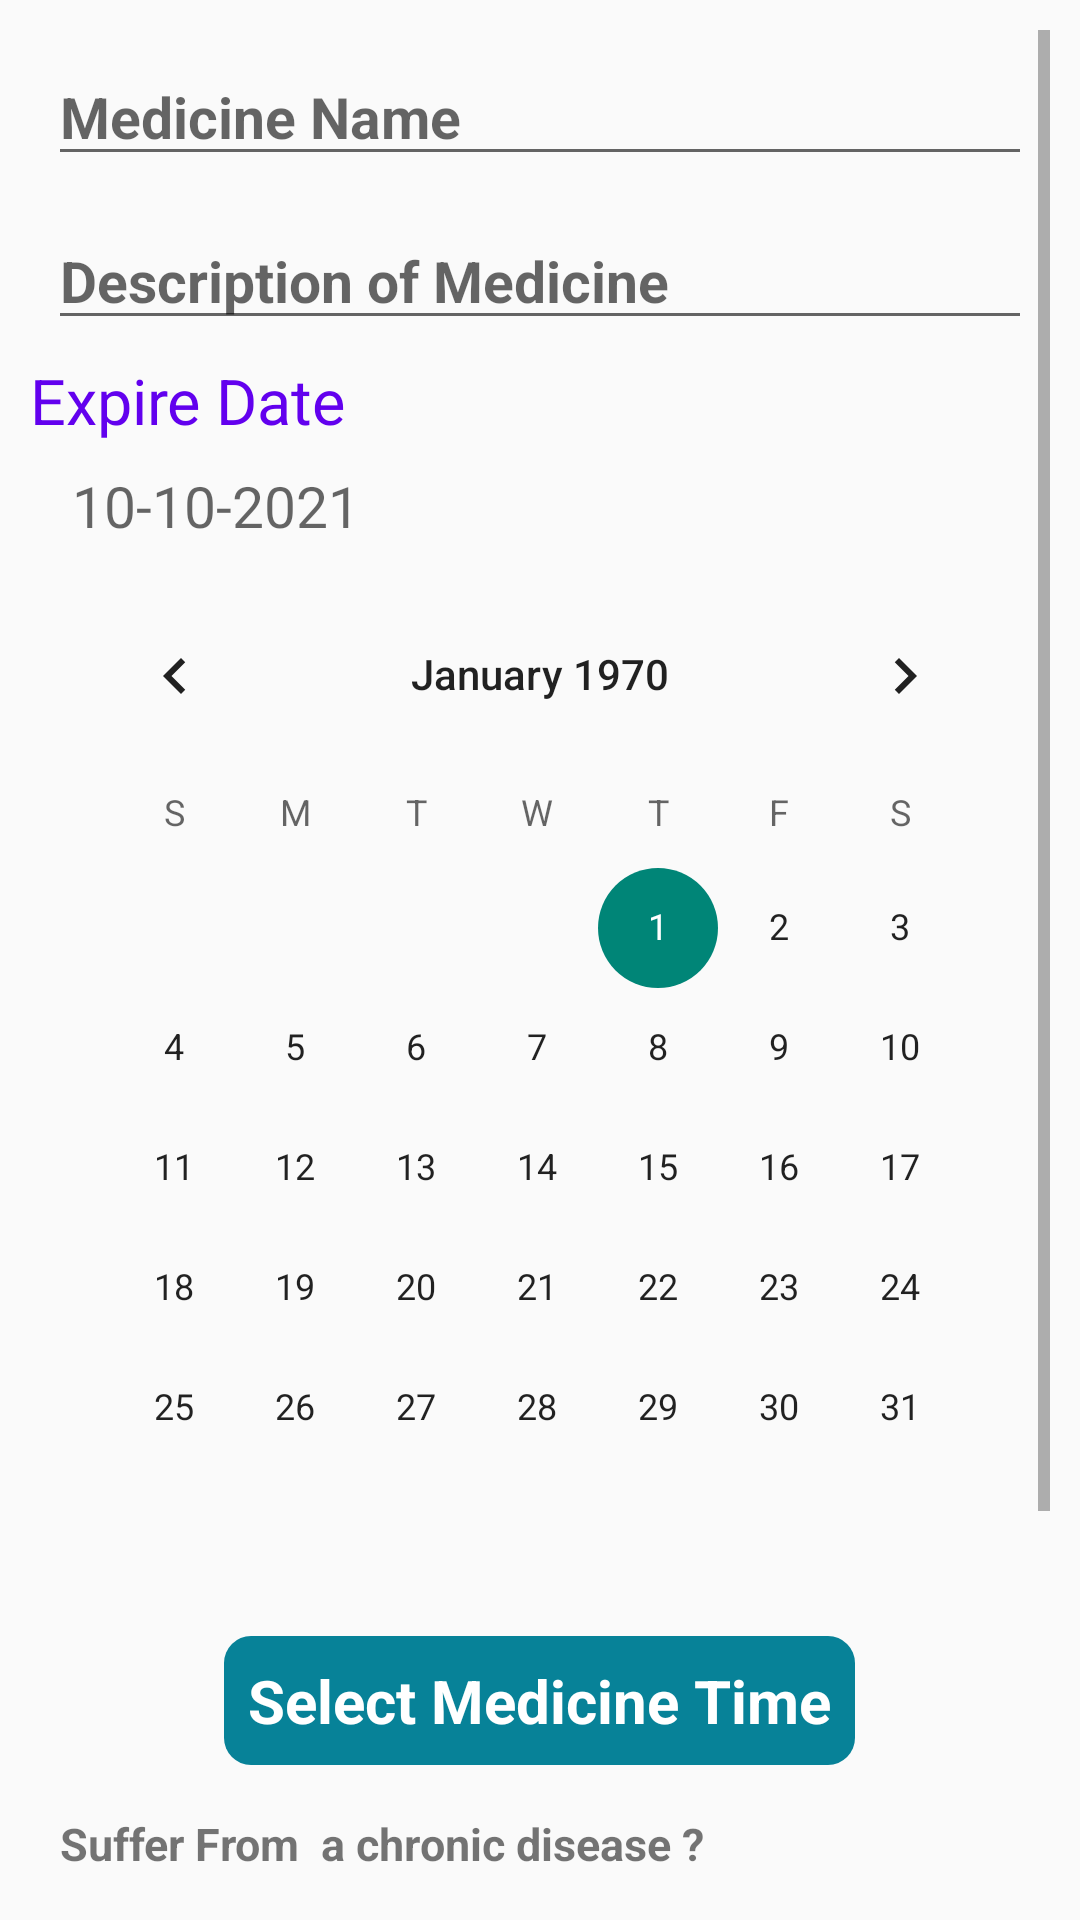

Write the Android layout XML for this screen, with the resource values it uses.
<!-- AndroidManifest.xml: application theme Theme.PharmacyManager -->
<!-- res/layout/activity_add_medicine.xml -->
<?xml version="1.0" encoding="utf-8"?>
<ScrollView xmlns:android="http://schemas.android.com/apk/res/android"
    xmlns:tools="http://schemas.android.com/tools"
    android:layout_width="match_parent"
    android:layout_height="match_parent"
    android:padding="10dp"
    tools:context=".Ui.AddMedicineActivity">

    <RelativeLayout
        android:layout_width="match_parent"
        android:layout_height="wrap_content">

        <EditText
            android:id="@+id/et_MedicineName"
            android:layout_width="match_parent"
            android:layout_height="wrap_content"
            android:layout_alignParentStart="true"
            android:layout_alignParentTop="true"
            android:layout_alignParentEnd="true"
            android:layout_margin="6dp"
            android:hint="Medicine Name"
            android:textSize="19sp"
            android:textStyle="bold" />

        <EditText
            android:id="@+id/et_description"
            android:layout_width="match_parent"
            android:layout_height="wrap_content"
            android:layout_below="@+id/et_MedicineName"
            android:layout_alignParentStart="true"
            android:layout_alignParentEnd="true"
            android:layout_margin="6dp"
            android:hint="Description of Medicine"
            android:maxLines="3"
            android:textSize="19sp"
            android:textStyle="bold" />

        <TextView
            android:id="@+id/text_date"
            android:layout_width="wrap_content"
            android:layout_height="wrap_content"
            android:layout_below="@id/et_description"
            android:text="Expire Date"
            android:textColor="@color/purple_500"
            android:textSize="21sp" />


        <TextView
            android:id="@+id/ed_date"
            android:layout_width="wrap_content"
            android:layout_height="wrap_content"
            android:layout_below="@id/text_date"
            android:layout_alignParentStart="true"
            android:layout_marginStart="12dp"
            android:layout_marginTop="6dp"
            android:hint="10-10-2021"
            android:padding="2dp"
            android:textSize="19sp" />

        <CalendarView
            android:id="@+id/dpDialog"
            android:layout_width="wrap_content"
            android:layout_height="wrap_content"
            android:layout_below="@id/ed_date"
            android:layout_centerHorizontal="true"
            android:layout_margin="8dp" />

        <TextView
            android:id="@+id/text_time"
            android:layout_width="wrap_content"
            android:layout_height="wrap_content"
            android:layout_below="@+id/dpDialog"
            android:layout_centerHorizontal="true"
            android:layout_marginStart="10dp"
            android:layout_marginTop="8dp"
            android:layout_marginBottom="8dp"
            android:text="Select Medicine Time"
            android:padding="8dp"
            android:background="@drawable/my_button_bg"
            android:textSize="20dp"
            android:textStyle="bold"
            android:textColor="@color/white"/>

        <TextView
            android:id="@+id/text_chronic"
            android:layout_width="wrap_content"
            android:layout_height="wrap_content"
            android:layout_below="@+id/text_time"
            android:layout_alignParentStart="true"
            android:layout_marginStart="10dp"
            android:layout_marginTop="8dp"
            android:text="Suffer From  a chronic disease ?"
            android:textSize="15dp"
            android:textStyle="bold" />

        <CheckBox
            android:id="@+id/yes"
            android:layout_width="wrap_content"
            android:layout_height="wrap_content"
            android:layout_below="@id/text_chronic"
            android:layout_alignParentStart="true"
            android:layout_marginStart="12dp"
            android:layout_marginTop="6dp"
            android:padding="8dp"
            android:text="YES"
            android:textColor="@color/black"
            android:textSize="19sp" />

        <CheckBox
            android:id="@+id/no"
            android:layout_width="wrap_content"
            android:layout_height="wrap_content"
            android:layout_below="@id/yes"
            android:layout_alignParentStart="true"
            android:layout_marginStart="12dp"
            android:layout_marginTop="10dp"
            android:padding="8dp"
            android:text="No"
            android:textColor="@color/black"
            android:textSize="19sp" />


        <RelativeLayout
            android:id="@+id/layoutTexts"
            android:layout_width="match_parent"
            android:layout_height="wrap_content"
            android:layout_below="@+id/no"
            android:layout_centerHorizontal="true"
            android:layout_marginTop="8dp"
            android:layout_marginBottom="16dp"
            android:layout_marginStart="8dp"
            android:layout_marginEnd="8dp"
            android:visibility="gone">

            <TextView
                android:id="@+id/tx_alarmTimeText"
                android:layout_width="wrap_content"
                android:layout_height="wrap_content"
                android:layout_alignParentStart="true"
                android:layout_centerVertical="true"
                android:layout_marginStart="8dp"
                android:text="You Take this medicine every"
                android:textColor="@color/black"
                android:textSize="18sp" />

            <EditText
                android:id="@+id/et_time"
                android:layout_width="wrap_content"
                android:layout_height="wrap_content"
                android:layout_alignParentEnd="true"
                android:layout_centerVertical="true"
                android:layout_marginEnd="16dp"
                android:hint="Hours?"
                android:inputType="number"
                android:textSize="18sp" />
        </RelativeLayout>

        <Button
            android:id="@+id/btnSave"
            android:layout_width="wrap_content"
            android:layout_height="wrap_content"
            android:text="Save"
            android:layout_below="@id/layoutTexts"
            android:layout_centerHorizontal="true"
            android:layout_margin="16dp" />


    </RelativeLayout>
</ScrollView>
<!-- resources referenced by this layout -->
<resources>
  <!-- drawable my_button_bg (drawable) -->
  <?xml version="1.0" encoding="utf-8"?>
  <shape xmlns:android="http://schemas.android.com/apk/res/android"
      android:shape="rectangle">
      <solid android:color="#078298"/>
      <corners android:radius="9dp" />
  
  </shape>
  <style name="Theme.PharmacyManager" parent="Theme.AppCompat.Light.NoActionBar">
          
          <item name="colorPrimary">@color/purple_500</item>
          <item name="colorPrimaryVariant">@color/purple_700</item>
          <item name="colorOnPrimary">@color/white</item>
          
          <item name="colorSecondary">@color/teal_200</item>
          <item name="colorSecondaryVariant">@color/teal_700</item>
          <item name="colorOnSecondary">@color/black</item>
          
          <item name="android:statusBarColor" tools:targetApi="l">?attr/colorPrimaryVariant</item>
          
      </style>
  <!-- not gathered from this repository: default colours our renderer supplied (Android Studio template values) -->
  <color name="purple_500">#FF6200EE</color>
  <color name="purple_700">#FF3700B3</color>
  <color name="teal_200">#FF03DAC5</color>
  <color name="teal_700">#FF018786</color>
  <color name="black">#FF000000</color>
  <color name="white">#FFFFFFFF</color>
</resources>
